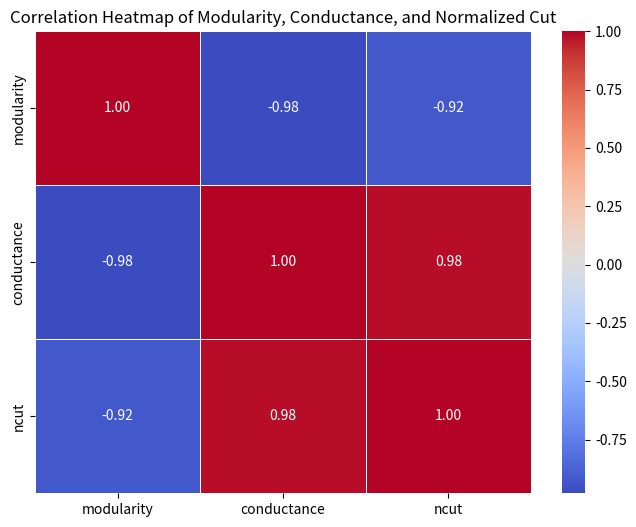

Write Python code to recreate this figure.
import numpy as np
import pandas as pd
import seaborn as sns
import matplotlib.pyplot as plt


def compute_correlation(metrics_dict):
    """
    Computes and visualizes the correlation matrix for modularity, conductance, and normalized cut.
    """
    # Convert results dictionary to DataFrame
    df = pd.DataFrame(metrics_dict).T  # Transpose to get partitions as rows

    # Compute Pearson correlation
    corr_matrix = df.corr(method='pearson')

    # Plot heatmap
    plt.figure(figsize=(8, 6))
    sns.heatmap(corr_matrix, annot=True, cmap='coolwarm', fmt='.2f', linewidths=0.5)
    plt.title('Correlation Heatmap of Modularity, Conductance, and Normalized Cut')
    plt.show()

    return corr_matrix


# Ca-GrQc Data:
# metrics_results = {
#     "CNM": {"modularity": 0.8160, "conductance": 0.0175, "ncut": 0.0002},
#     "MLRMCL": {"modularity": 0.7427413738676999, "conductance": 0.1738296615132966, "ncut": 0.17415314672067236},
#     "GPMetis": {"modularity": 0.3461386598176384, "conductance": 0.48873626632514905, "ncut": 0.4896096516715551}
# }
# Wiki-Vote
# metrics_results = {
#     "CNM": {"modularity": 0.3500, "conductance": 0.2612, "ncut": 0.0043},
#     "MLRMCL": {"modularity": 0.1206508812487393, "conductance": 0.8753593178095572, "ncut": 0.8659733302491168},
#     "GPMetis": {"modularity": 0.048487029894115075, "conductance": 0.9413215870672501, "ncut": 0.9438585725981377}
# }

# Facebook
# metrics_results = {
#     "CNM": {"modularity": 0.7754, "conductance": 0.1056, "ncut": 0.0021},
#     "MLRMCL": {"modularity": 0.7878440023785953, "conductance": 0.5828565500870414, "ncut": 0.5806327132336003},
#     "GPMetis": {"modularity": 0.17415142264649117, "conductance": 0.7447020280972786, "ncut": 0.7501983237745875}
# }

# Gnutella
metrics_results = {
    "CNM": {"modularity": 0.4647, "conductance": 0.4080, "ncut": 0.0175},
    "MLRMCL": {"modularity": 0.31986520043242084, "conductance": 0.6784736322096859, "ncut": 0.6795017045529197},
    "GPMetis": {"modularity": 0.1223275153833746, "conductance": 0.8623881611629702, "ncut": 0.8637381142152598}
}

correlation_matrix = compute_correlation(metrics_results)

print(correlation_matrix)
